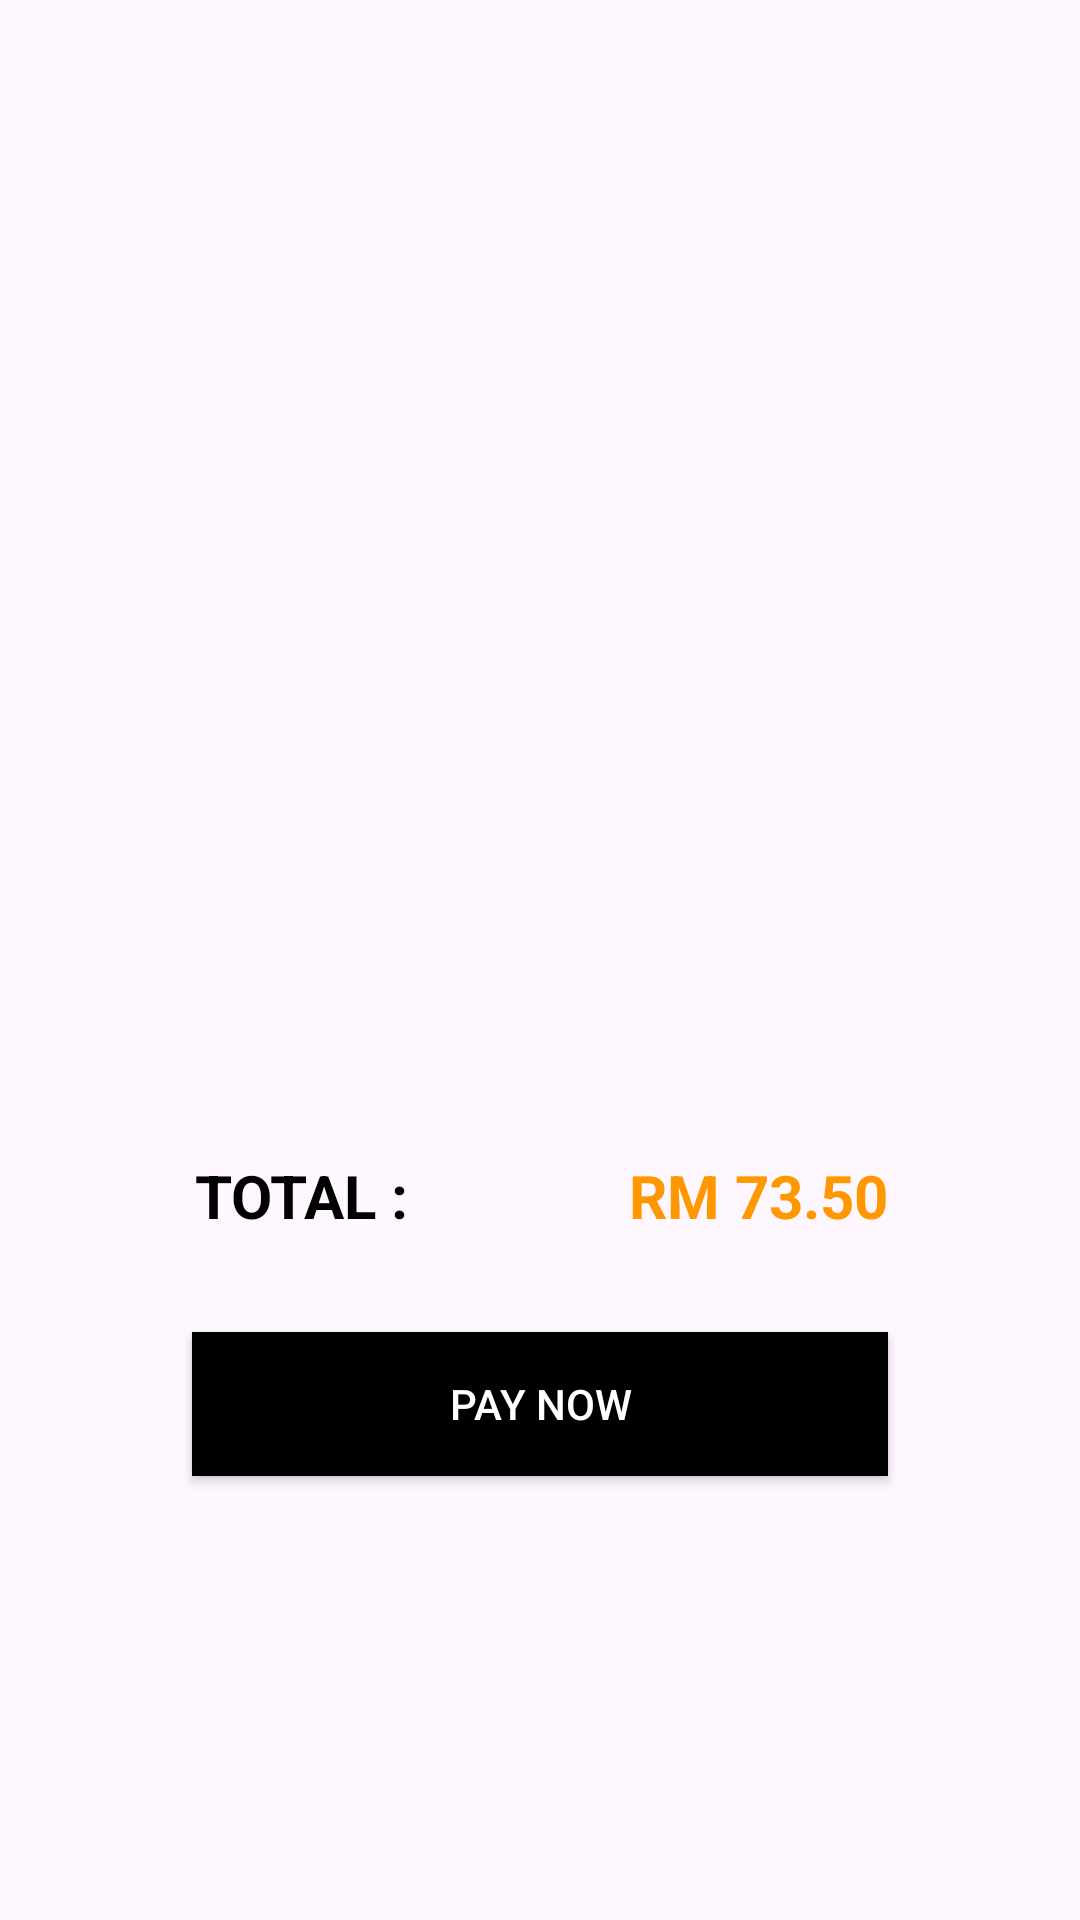

The Android layout XML behind this screen, and the referenced resources:
<!-- AndroidManifest.xml: application theme Theme.Resell -->
<!-- res/layout/checkout.xml -->
<?xml version="1.0" encoding="utf-8"?>
<androidx.constraintlayout.widget.ConstraintLayout xmlns:android="http://schemas.android.com/apk/res/android"
    xmlns:app="http://schemas.android.com/apk/res-auto"
    xmlns:tools="http://schemas.android.com/tools"
    android:layout_width="match_parent"
    android:layout_height="match_parent">

    <Button
        android:id="@+id/paynow_button"
        android:layout_width="fill_parent"
        android:layout_height="wrap_content"
        android:layout_marginStart="64dp"
        android:layout_marginEnd="64dp"
        android:layout_marginBottom="148dp"
        android:background="#000000"
        android:text="PAY NOW"
        android:textColor="#FFFFFF"
        app:layout_constraintBottom_toBottomOf="parent"
        app:layout_constraintEnd_toEndOf="parent"
        app:layout_constraintHorizontal_bias="0.498"
        app:layout_constraintStart_toStartOf="parent" />

    <TextView
        android:id="@+id/total_price_label"
        android:layout_width="wrap_content"
        android:layout_height="wrap_content"
        android:layout_marginEnd="64dp"
        android:layout_marginBottom="32dp"
        android:text="RM 73.50"
        android:textColor="#FF9800"
        android:textSize="20sp"
        android:textStyle="bold"
        app:layout_constraintBottom_toTopOf="@+id/paynow_button"
        app:layout_constraintEnd_toEndOf="parent" />

    <TextView
        android:id="@+id/total_text_label"
        android:layout_width="wrap_content"
        android:layout_height="wrap_content"
        android:layout_marginStart="64dp"
        android:layout_marginEnd="64dp"
        android:layout_marginBottom="32dp"
        android:text="TOTAL : "
        android:textColor="#000000"
        android:textSize="20sp"
        android:textStyle="bold"
        app:layout_constraintBottom_toTopOf="@+id/paynow_button"
        app:layout_constraintEnd_toStartOf="@+id/total_price_label"
        app:layout_constraintHorizontal_bias="0.196"
        app:layout_constraintStart_toStartOf="parent" />
</androidx.constraintlayout.widget.ConstraintLayout>
<!-- resources referenced by this layout -->
<resources>
  <style name="Theme.Resell" parent="Base.Theme.Resell" />
  <style name="Base.Theme.Resell" parent="Theme.Material3.DayNight.NoActionBar">
          <item name="colorPrimary">#000000</item>
          <item name="colorPrimaryVariant">#E7E7E7</item>
          
          
      </style>
</resources>
